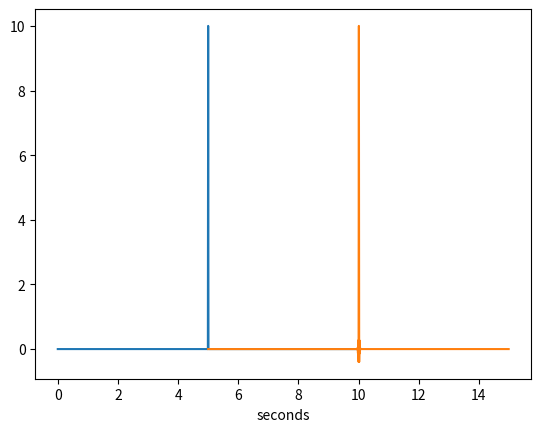

Python code for this plot:
import math
import numpy as np  
import matplotlib.pyplot as plt
from scipy import signal

def gene_sample():    #サンプル生成の関数
    Hz = 100
    Period = 1/Hz    #サンプリング周期
    Number = 1000
    y = np.zeros((1,Number))
    y[0][int(Number/2)] = 10
    t = [i/Hz for i in range(0,Number)]
    
    return t,y,Period,Number

def w(t , D , Lw):     #w(t-D)を算出する関数
    if (D - Lw / 2) <= t <= (D + Lw / 2):
        w_tD = 0.54 + 0.46 * (np.cos(2 * np.pi * ((t - D) / Lw)))  
    else:
        w_tD = 0
        
    return w_tD

def hw(T , t , D ,Lw):    #h_w(t)を算出する関数
    #print(w(t , D , Lw))
    h_w = np.sinc( (np.pi / T) * (t - D) ) * w(t , D , Lw)
    return h_w

t,y,p,num = gene_sample()   
delay = 5
h_w = [hw(p,i * p, delay, p * 10) for i in range(0,num)]

#print(np.array(h_w))   #検証用

y = y[0][:]
#print(len(y),len(h_w))  #検証用
con = np.convolve( np.array(h_w),y,mode='same')    #畳み込み
#print(len(con))    #検証用

plt.plot(t,y)         #元の信号を表示
plt.xlabel("seconds")

i = [x + delay for x in t]   #処理後の信号を表示
plt.plot(i,con)     
plt.show()

#print(hw(30,30,34,8))     #検証用 
